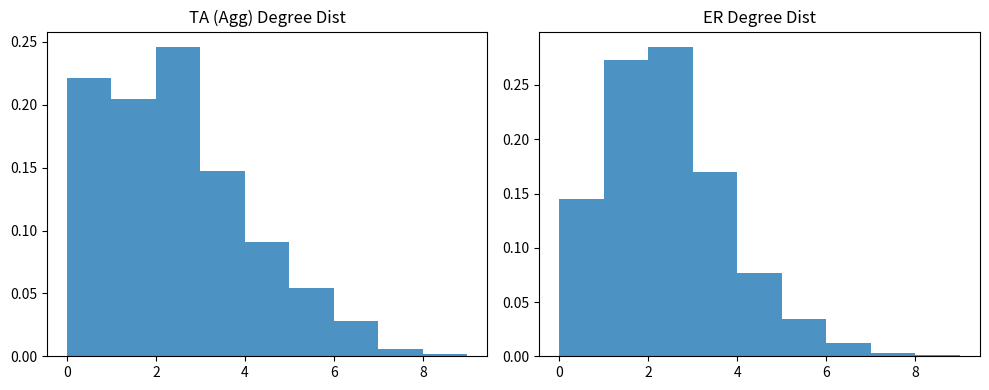

The matplotlib source for this figure:

import os
import numpy as np
import pandas as pd
import networkx as nx
from collections import defaultdict
import matplotlib.pyplot as plt

N = 1000  # Number of nodes
alpha = 0.1
m = 2
T_aggr = 5  # days (for aggregation)
np.random.seed(42)

# Step 1: Build activity-driven temporal network edge list for 5 days
edges = []
degr_per_step = []
for t in range(T_aggr):
    active = np.random.rand(N) < alpha
    edge_set = set()
    for i in np.where(active)[0]:
        partners = np.random.choice([n for n in range(N) if n != i], m, replace=False)
        for j in partners:
            edge = tuple(sorted((i, j)))
            if edge not in edge_set:
                edges.append((t, edge[0], edge[1]))
                edge_set.add(edge)
    degr_per_step.append(2*len(edge_set)/N)  # average degree that day

temporal_df = pd.DataFrame(edges, columns=['t', 'i', 'j'])
outdir = os.path.join(os.getcwd(), 'output')
os.makedirs(outdir, exist_ok=True)
temporal_csv = os.path.join(outdir, 'activitydriven-temporal-edgelist.csv')
temporal_df.to_csv(temporal_csv, index=False)

# Step 2: Time-aggregated (TA) static network from union of all contacts in T days
aggr_G = nx.Graph()
aggr_G.add_nodes_from(range(N))
edge_weight = defaultdict(int)
for _, i, j in edges:
    k = tuple(sorted((i, j)))
    edge_weight[k] += 1
for (i, j), w in edge_weight.items():
    aggr_G.add_edge(i, j, weight=w)

from scipy import sparse
adj_aggr = nx.to_scipy_sparse_array(aggr_G)
taggr_adj_path = os.path.join(outdir, 'ta-from-adt-aggr-adjacency.npz')
sparse.save_npz(taggr_adj_path, adj_aggr)

aggr_deg = np.array([aggr_G.degree(i) for i in aggr_G.nodes])
aggr_meandeg = aggr_deg.mean()
aggr_deg2moment = np.mean(aggr_deg ** 2)

# Step 3: Synthetic ER static network with mean degree~2 (π=2/(N-1))
pi = 2/(N-1)
ER_G = nx.erdos_renyi_graph(N, pi, seed=1234)
er_adj = nx.to_scipy_sparse_array(ER_G)
er_adj_path = os.path.join(outdir, 'ta-er-statich-graph-adjacency.npz')
sparse.save_npz(er_adj_path, er_adj)

er_deg = np.array([ER_G.degree(i) for i in ER_G.nodes])
er_meandeg = er_deg.mean()
er_deg2moment = np.mean(er_deg**2)

# Plot degree distributions
fig, axs = plt.subplots(1, 2, figsize=(10, 4))
axs[0].hist(aggr_deg, bins=range(min(aggr_deg), max(aggr_deg)+2), alpha=0.8, density=True)
axs[0].set_title('TA (Agg) Degree Dist')
axs[1].hist(er_deg, bins=range(min(er_deg), max(er_deg)+2), alpha=0.8, density=True)
axs[1].set_title('ER Degree Dist')
plot_path = os.path.join(outdir, 'ta-degree-dists.png')
plt.tight_layout()
plt.savefig(plot_path)
plt.close(fig)

outputs = {
    'temporal_edgelist_csv': temporal_csv,
    'ta_from_adt_adj': taggr_adj_path,
    'er_adj': er_adj_path,
    'plot_path': plot_path,
    'aggr_meandeg': aggr_meandeg,
    'aggr_deg2moment': aggr_deg2moment,
    'er_meandeg': er_meandeg,
    'er_deg2moment': er_deg2moment
}
outputs
